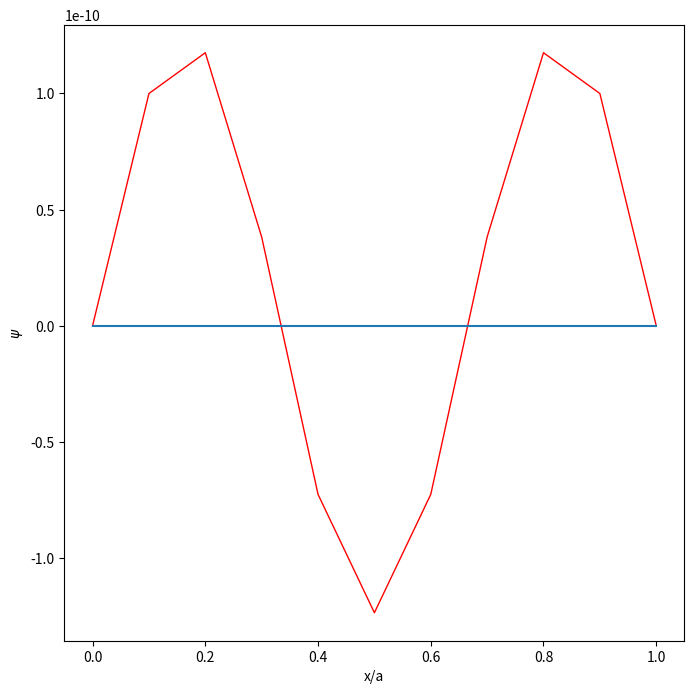

This figure's Python source:
# Python simulation of an electron in a 1d infinite box potential
# Integrate time-independent SE using the Verlet method
# Boundary conditions are found by shooting
# [redacted]

import numpy as np
import matplotlib.pyplot as plt

a=1.0e-9           # well width a=1 nm
hbar=1.0545718e-34 # Plancks constant
m=9.10938356e-31   # electron mass
e=1.60217662e-19   # electron charge=-e
c=2.0*m/hbar**2    # constant in Schrödinger equation
N=10               # number of mesh points
dx=a/N             # step length
dx2=dx**2          # step length squared

#EeV=(hbar*np.pi/a)**2/(2.0*m)/e
EeV = 2.5        # input energy in eV: test 0.3 , 0.4 , 0.3760 , 1.5

# Bisection method for finding eigenenergivalues
E_a = 2
E_b = 4  # E_b > E_a
counter = 0
psi_tab = [1]
while abs(psi_tab[-1]) > 1e-20:
    E = EeV*e            # input energy in J

    if counter == 10000:
        break

    # initial values and lists
    x = 0               # initial value of position x
    psi = 0.0           # wave function at initial position
    dpsi = 1.0          # derivative of wave function at initial position
    x_tab = []          # list to store positions for plot
    psi_tab = []        # list to store wave function for plot
    x_tab.append(x/a)
    psi_tab.append(psi)
    counter += 1

    # potential energy function
    def V(x):
        y = 0.0
        #y = x**2/2 # harmonic oscillator
        #y = x**2/2 + x**4 # anharmonic oscillator
        return y

    for i in range(N):
        d2psi = c*(V(x)-E)*psi
        psi += dpsi*dx + 0.5*d2psi*dx2
        d2psinew = c*(V(x+dx)-E)*psi
        dpsi += 0.5*(d2psi+d2psinew)*dx
        x += dx
        x_tab.append(x/a)
        psi_tab.append(psi)
    
    dE = psi_tab[-1] - psi_tab[-2]
    if dE < 0:
        if psi_tab[-1] < 0:
            E_b = EeV
            EeV = (E_b + E_a)/2
        elif psi_tab[-1] > 0:
            E_a = EeV
            EeV = (E_b + E_a)/2
    elif dE > 0:
        if psi_tab[-1] < 0:
            E_a = EeV
            EeV = (E_b + E_a)/2
        elif psi_tab[-1] > 0:
            E_b = EeV
            EeV = (E_b + E_a)/2
    print(EeV)

#print('Exact solution for infinite box potential')
print('E1=',(hbar*np.pi/a)**2/(2*m)/e,'eV')
#print('E2=',(hbar*2*np.pi/a)**2/(2*m)/e,'eV')

print('E=',EeV,'eV , psi(x=a)=',psi)

plt.close()
plt.figure(num=None, figsize=(8,8), dpi=80, facecolor='w', edgecolor='k')
plt.plot(x_tab, psi_tab, linewidth=1, color='red')
#plt.xlim(0, 1)
#limit=1.e-9
#plt.ylim(0, limit)
#plt.ylim(-limit, limit)
#plt.autoscale(False)
plt.xlabel('x/a')
plt.ylabel('$\psi$')
#plt.savefig('psi.pdf')
plt.plot(x_tab, [0]*len(psi_tab))
plt.show()

eigen_energies = [0.3729475918100216, 1.4552836585091429, 3.1410616046050563, 5.265265739639291] # eigen-energy values [eV]
eigen_states = [0, 1, 2, 3] # excited states
